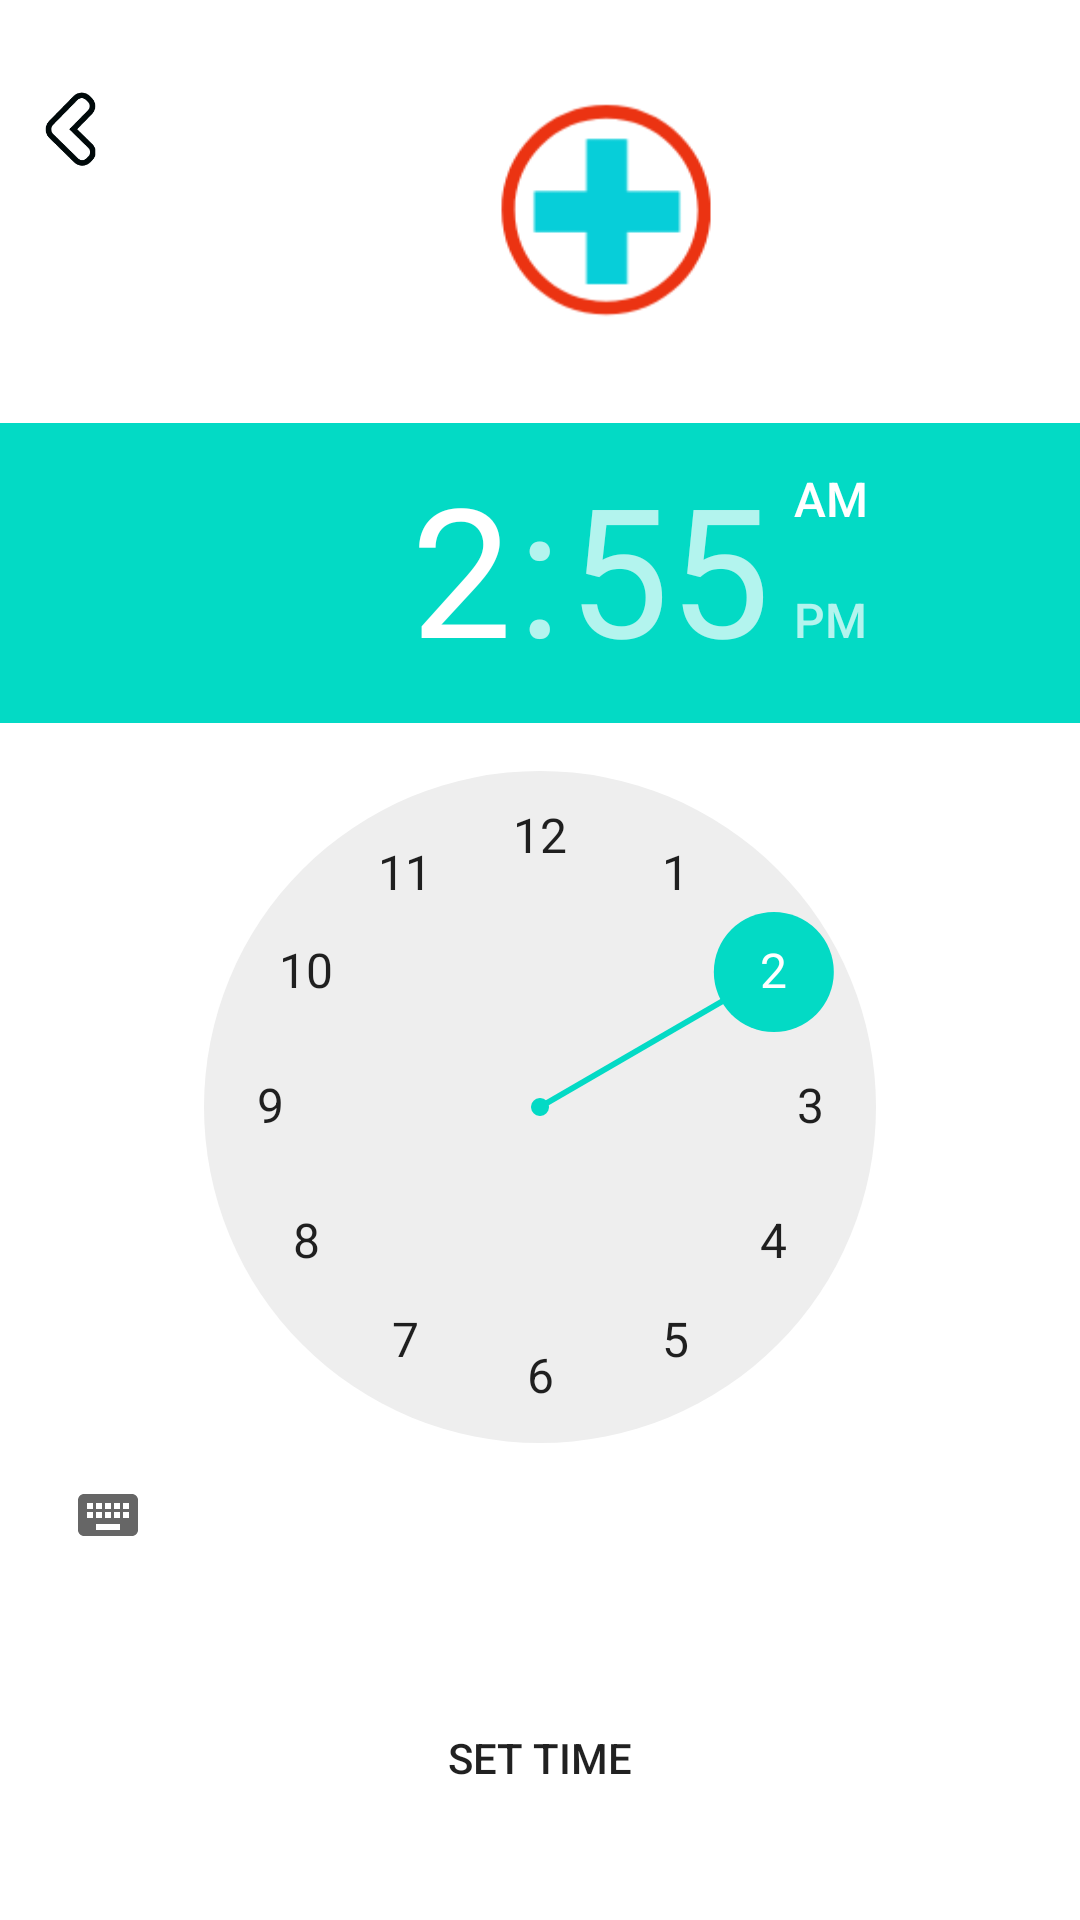

Produce the Android XML layout that renders to this screen, including the resource entries it uses.
<!-- AndroidManifest.xml: application theme Theme.Hj -->
<!-- res/layout/activity_watertime.xml -->
<?xml version="1.0" encoding="utf-8"?>
<ScrollView xmlns:android="http://schemas.android.com/apk/res/android"
    xmlns:app="http://schemas.android.com/apk/res-auto"
    xmlns:tools="http://schemas.android.com/tools"
    android:layout_width="match_parent"
    android:layout_height="match_parent"
    tools:context=".watertime">
<LinearLayout
    android:layout_width="match_parent"
    android:layout_height="match_parent"
    android:orientation="vertical">
    <LinearLayout
        android:layout_width="match_parent"
        android:layout_height="wrap_content"
        android:orientation="horizontal">

        <ImageView
            android:layout_width="37dp"
            android:layout_height="28dp"
            android:layout_marginLeft="5dp"
            android:layout_marginTop="29dp"
            android:src="@drawable/back"
            android:onClick="back"/>

        <ImageView
            android:layout_width="136dp"
            android:layout_height="141dp"
            android:layout_marginLeft="92dp"
            android:src="@drawable/logo" />


    </LinearLayout>

    <TimePicker
        android:id="@+id/timepicker"
        android:layout_width="match_parent"
        android:layout_height="wrap_content"
        app:layout_constraintBottom_toBottomOf="parent"
        app:layout_constraintEnd_toEndOf="parent"
        app:layout_constraintHorizontal_bias="0.5"
        app:layout_constraintStart_toStartOf="parent"
        app:layout_constraintTop_toTopOf="parent" />

    <Button
        android:id="@+id/settime"
        android:layout_width="202dp"
        android:layout_height="50dp"
        android:gravity="center"
        android:layout_gravity="center"
        android:layout_marginTop="32dp"
        android:background="@drawable/buttondesign"
        android:text="set time"
        app:layout_constraintBottom_toBottomOf="parent"
        app:layout_constraintEnd_toEndOf="parent"
        app:layout_constraintHorizontal_bias="0.449"
        app:layout_constraintStart_toStartOf="parent"
        app:layout_constraintTop_toTopOf="parent"
        app:layout_constraintVertical_bias="0.934" />
</LinearLayout>
</ScrollView>
<!-- resources referenced by this layout -->
<resources>
  <!-- drawable back: png bitmap (drawable-v24, 1345 bytes) -->
  <!-- drawable buttondesign (drawable-v24) -->
  <?xml version="1.0" encoding="utf-8"?>
  <shape xmlns:android="http://schemas.android.com/apk/res/android" android:shape="rectangle">
      <corners android:radius="90dp"/>
  
  
  </shape>
  <!-- drawable logo: png bitmap (drawable-v24, 4627 bytes) -->
  <style name="Theme.Hj" parent="Theme.MaterialComponents.DayNight.NoActionBar">
          
          <item name="colorPrimary">#F8078C</item>
          <item name="colorPrimaryVariant">@color/purple_700</item>
          <item name="colorOnPrimary">@color/white</item>
          
          <item name="colorSecondary">@color/teal_200</item>
          <item name="colorSecondaryVariant">@color/teal_700</item>
          <item name="colorOnSecondary">@color/black</item>
          
          <item name="android:statusBarColor" tools:targetApi="l">?attr/colorPrimaryVariant</item>
          
      </style>
  <!-- not gathered from this repository: default colours our renderer supplied (Android Studio template values) -->
  <color name="purple_700">#FF3700B3</color>
  <color name="teal_200">#FF03DAC5</color>
  <color name="teal_700">#FF018786</color>
  <color name="black">#FF000000</color>
  <color name="white">#FFFFFFFF</color>
</resources>
